4-way image classification set "weather_dataset" from GitHub (litvix-whale/llm); label vocabulary: cloudy, rain, shine, sunrise.

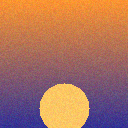
Label: sunrise

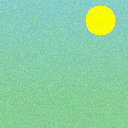
Label: shine

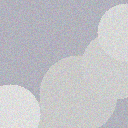
Label: cloudy

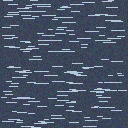
Label: rain

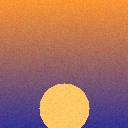
Label: sunrise

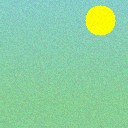
Label: shine
